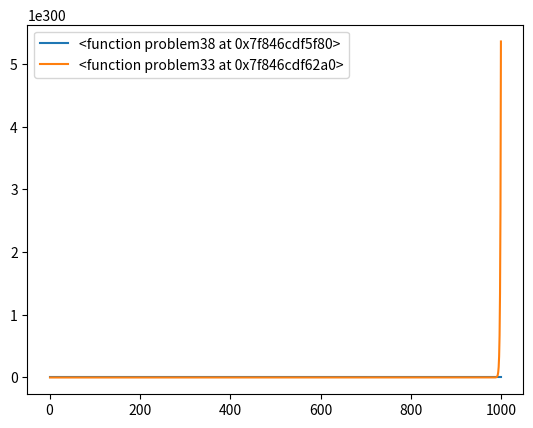

Recreate this plot in Python.
# swap function for exchanging two list entries
import matplotlib.pyplot as pplot
import numpy as np
import numpy.random as nprnd
import time
import random
import scipy as sp
from scipy.optimize import fsolve


#input list
A = [1,2,3,4,5,10,9,8,7,6]

def Swap(list, pos1, pos2):
    list[pos1], list[pos2] = list[pos2], list[pos1]
    return list

def script(arr):
    for j in range(0,len(arr)):
        for k in range(len(arr)-1, j, -1):
            if arr[k] < arr[k-1]:
                Swap(arr, k, k-1)
    return arr

#test these individually after writing them

def problem2a(arr):
    ar=[]
    for x in arr:  
        x=4*(x**2)+x
        ar.append(x)
    return ar

def problem2b(arr):
    ar=[]
    for x in arr:
        x=64*x * np.log2(x) + 2*x
        ar.append(x)
    return ar

#problem 2b
#gives a warning
def findIntersect(arr):
    for x in arr:
        intersect = sp.optimize.fsolve(lambda x:4*x**2+x-64*x*np.log2(x)+2*x, x)
    return intersect

nums = [x for x in range(1, 1000)]
print(findIntersect(nums))


def problem31(arr):
    ar=[]
    for x in arr:
        x=x**2
        ar.append(x)
    return ar

def problem32(arr):
    ar=[]
    for x in arr:
        x=np.sqrt(x)
        ar.append(x)
    return ar

def problem33(arr):
    ar=[]
    for x in arr:
        x=2**x
        ar.append(x)
    return ar

def problem34(arr):
    ar=[]
    for x in arr:
        x=np.log2(x)
        ar.append(x)
    return ar

def problem35(arr):
    ar=[]
    for x in arr:
        x=.5**x
        ar.append(x)
    return ar

def problem36(arr):
    ar=[]
    for x in arr:
        x=x*np.log2(x)
        ar.append(x)
    return ar

def problem37(arr):
    ar=[]
    for x in arr:
        x=x
        ar.append(x)
    return ar

def problem38(arr):
    ar=[]
    for x in arr:
        x=x**3
        ar.append(x)
    return ar 


#list of N's
seq = [x for x in range(20, 801) if x % 20 == 0]
times=[]
times2=[]

new1=[]
new2=[]
timings = []
timings2=[]

#TYPE ALGORITHM HERE
algorithm = problem38
#IF USING PAIR, TRUE
pair = True
if pair==True:
    #TYPE ALGORITHM 2 HERE
    algorithm2 = problem33
#DIMENSIONS OF ARRAY
dimensions = 1
runsize=True
runtime=False



#returns time to run algorithm in milliseconds
def timer(algo, timings, N, dim):
    R=1000
    for i in range(R):
        if dim == 2:
            rands = np.random.rand(N,10)
        else:
            rands = np.random.rand(N)
        start = time.time()
        algo(rands)
        end = time.time()
        #print((end-start)*1000)
        timings.append(end-start)
        #print(timings)
    return((sum(timings))/R)





def pairtimer(algo, algo2, timings, N, dim):
    R=1000
    for i in range(R):
        if dim == 2:
            rands = np.random.rand(N,10)
        else:
            rands = np.random.rand(N)
        start = time.time()
        algo(rands)
        end = time.time()
        timings.append(end-start)
        start2 = time.time()
        algo2(rands)
        end2=time.time()
        timings2.append(end2-start2)
    new1.append(sum(timings)/R)
    new2.append(sum(timings2)/R)
    

t=0
if runtime == True:
    for i in seq:
        print("For N of" , i)
        if pair == True:
            pairtimer(algorithm,algorithm2, timings, i, dimensions)
            t=t+1
        else:
            times.append(timer(algorithm, timings, i, dimensions))
            t=t+1

    if pair == True:
        pplot.plot(seq, np.array(new1), label = str(algorithm))
        pplot.plot(seq, np.array(new2), label = str(algorithm2))
    else:
        pplot.plot(seq, np.array(times), label = str(algorithm))



if runsize == True:
    if pair == True:
        pplot.plot(nums, algorithm(nums), label = str(algorithm))
        pplot.plot(nums, algorithm2(nums), label = str(algorithm2))
        t=t+1
    else:
        pplot.plot(nums, algorithm(nums), label = str(algorithm))
        t=t+1


'''
deltas = np.diff(times)
print("Deltas between each N")
print(deltas)
'''


pplot.legend()
pplot.show()
quit()





